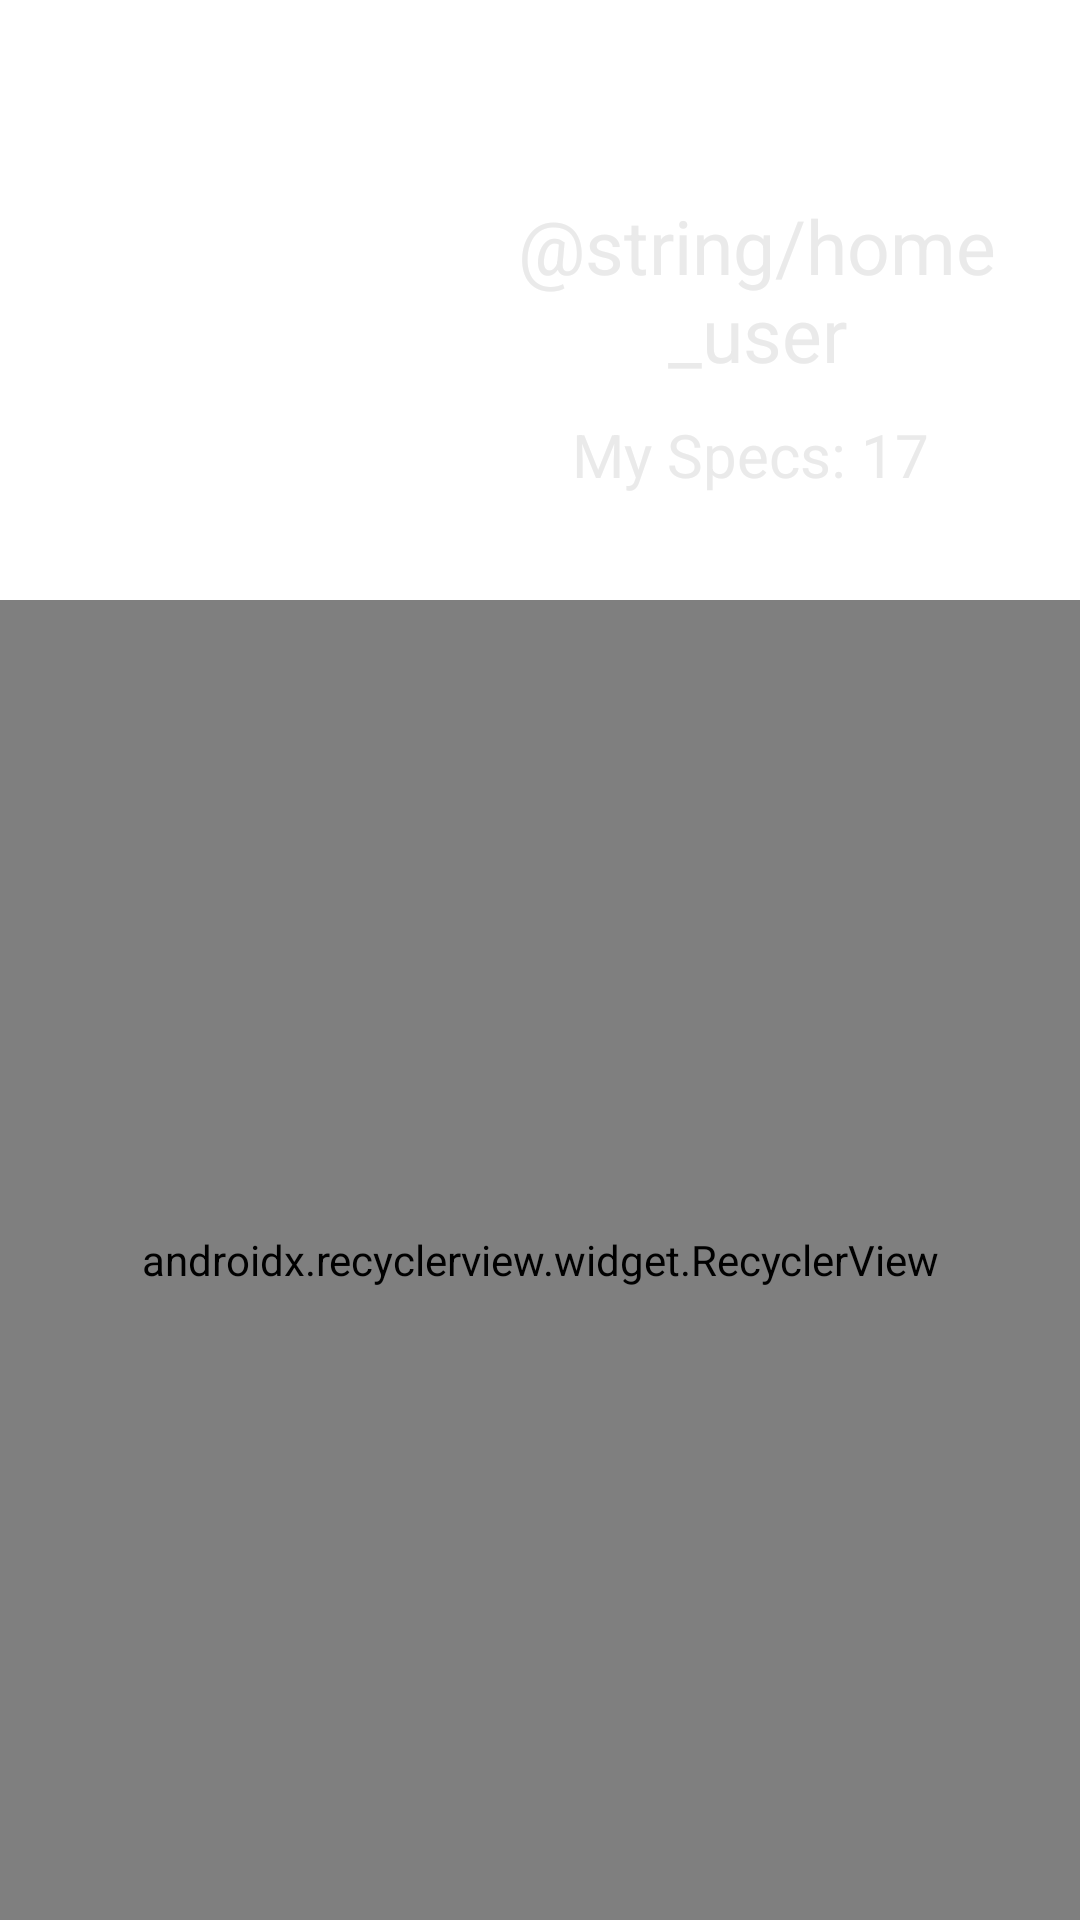

This screen was rendered from an Android layout file. Write that file and the resources it references.
<!-- AndroidManifest.xml: application theme AppTheme -->
<!-- res/layout/layout_home.xml -->
<?xml version="1.0" encoding="utf-8"?>
<LinearLayout xmlns:android="http://schemas.android.com/apk/res/android"
    android:layout_width="match_parent"
    android:layout_height="match_parent"
    xmlns:app="http://schemas.android.com/apk/res-auto"
    android:orientation="vertical">

    <RelativeLayout
        android:layout_width="match_parent"
        android:layout_height="200dp">

        <ImageView
            android:id="@+id/image_profile"
            android:layout_width="100dp"
            android:layout_height="100dp"
            android:layout_centerVertical="true"
            android:layout_marginLeft="30dp"/>

        <TextView
            android:id="@+id/text_name"
            android:layout_width="match_parent"
            android:layout_height="wrap_content"
            android:text="@string/home_user"
            android:textColor="#eaeaea"
            android:textSize="25dp"
            android:textAlignment="center"
            android:layout_toRightOf="@id/image_profile"
            android:layout_alignTop="@id/image_profile"
            android:layout_marginLeft="15dp"
            android:layout_marginStart="15dp"
            android:layout_marginTop="15dp"
            android:layout_marginRight="25dp"
            />

        <TextView
            android:id="@+id/text_my_specs"
            android:layout_width="match_parent"
            android:layout_height="wrap_content"
            android:text="My Specs: 17"
            android:textColor="#eaeaea"
            android:textSize="20dp"
            android:textAlignment="center"
            android:layout_toRightOf="@id/image_profile"
            android:layout_below="@id/text_name"
            android:layout_marginLeft="10dp"
            android:layout_marginStart="10dp"
            android:layout_marginTop="10dp"
            android:layout_marginRight="25dp"
            />

    </RelativeLayout>

    <android.support.v7.widget.RecyclerView
        android:id="@+id/recyler_specs"
        android:layout_width="match_parent"
        android:layout_height="match_parent"
        app:layoutManager="android.support.v7.widget.LinearLayoutManager"
        />

</LinearLayout>
<!-- resources referenced by this layout -->
<resources>
  <style name="AppTheme" parent="Theme.AppCompat.Light.NoActionBar">
          
          <item name="colorPrimary">@color/colorPrimary</item>
          <item name="colorPrimaryDark">@color/colorPrimaryDark</item>
          <item name="colorAccent">@color/colorAccent</item>
      </style>
  <color name="colorPrimary">#3F51B5</color>
  <color name="colorPrimaryDark">#303F9F</color>
  <color name="colorAccent">#FF4081</color>
</resources>
